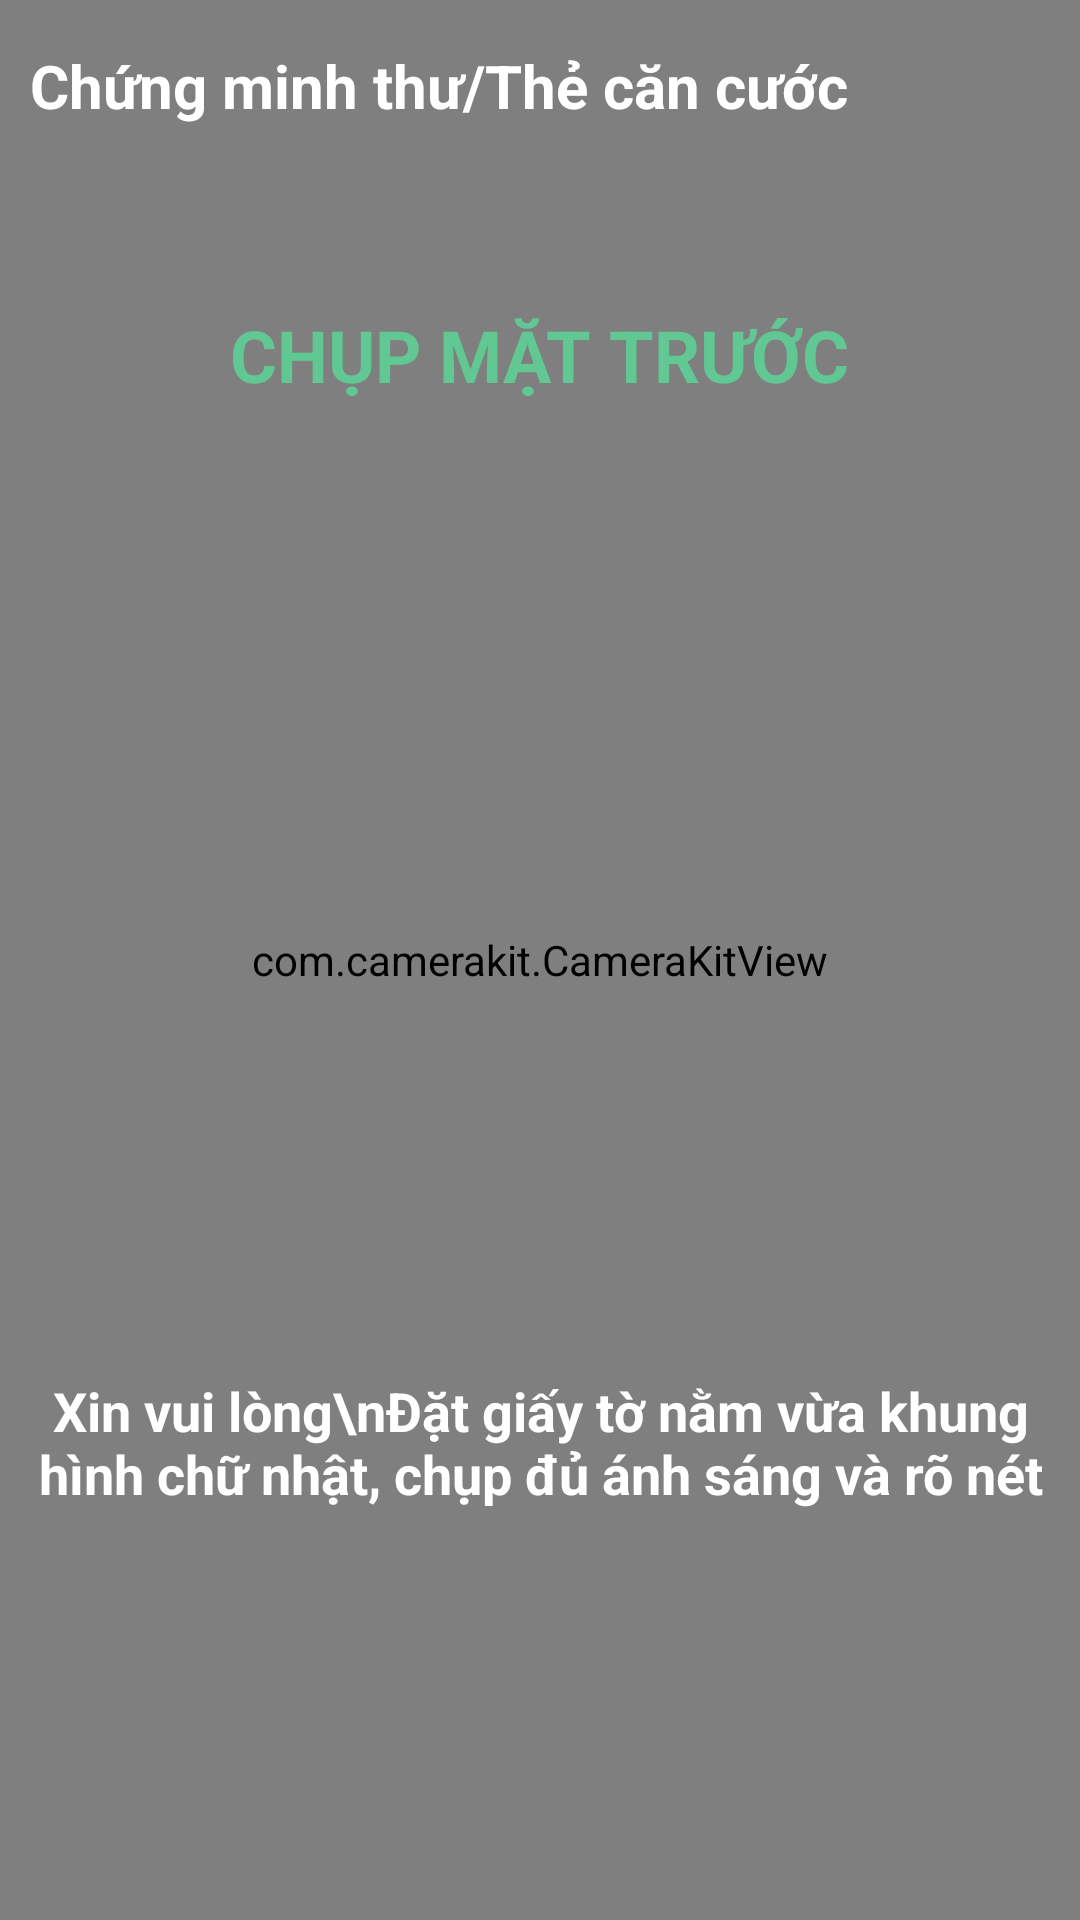

Android layout source for this screen:
<!-- AndroidManifest.xml: application theme Theme.FatboyOCR -->
<!-- res/layout/activity_camera.xml -->
<?xml version="1.0" encoding="utf-8"?>
<FrameLayout
    android:id="@+id/cameraLayout"
    xmlns:android="http://schemas.android.com/apk/res/android"
    xmlns:app="http://schemas.android.com/apk/res-auto"
    xmlns:tools="http://schemas.android.com/tools"
    android:layout_width="match_parent"
    android:layout_height="match_parent"
    android:background="@android:color/transparent"
    tools:context=".Camera">

    <com.camerakit.CameraKitView
        android:id="@+id/camera"
        android:layout_width="match_parent"
        android:layout_height="match_parent"
        android:keepScreenOn="true"
        app:camera_facing="back"
        app:camera_focus="continuous"
        app:camera_permissions="camera" />
    <RelativeLayout
        android:layout_width="match_parent"
        android:layout_height="match_parent">

        <TextView
            android:id="@+id/txtTitle"
            android:layout_width="wrap_content"
            android:layout_height="wrap_content"
            android:layout_marginLeft="10dp"
            android:layout_marginTop="15dp"
            android:text="Chứng minh thư/Thẻ căn cước"
            android:textColor="@color/white"
            android:textSize="20sp"
            android:textStyle="bold" />

        <TextView
            android:id="@+id/txtDir"
            android:layout_width="wrap_content"
            android:layout_height="wrap_content"
            android:layout_below="@id/txtTitle"
            android:layout_centerHorizontal="true"
            android:layout_marginLeft="10dp"
            android:layout_marginTop="60dp"
            android:text="CHỤP MẶT TRƯỚC"
            android:textColor="#61C793"
            android:textSize="24sp"
            android:textStyle="bold" />

        <TextView
            android:id="@+id/txtNote"
            android:layout_width="wrap_content"
            android:layout_height="wrap_content"
            android:layout_above="@id/photoButtonCap"
            android:layout_centerHorizontal="true"
            android:layout_marginBottom="20dp"
            android:text="Xin vui lòng\nĐặt giấy tờ nằm vừa khung hình chữ nhật, chụp đủ ánh sáng và rõ nét"
            android:textAlignment="center"
            android:textColor="#FFF"

            android:textSize="18sp"
            android:textStyle="bold" />

        <ImageView
            android:id="@+id/photoButtonClose"
            android:layout_width="150px"
            android:layout_height="150px"
            android:layout_alignParentRight="true"
            android:padding="5dp"
            android:src="@drawable/close_button" />
        <ImageView
            android:id="@+id/photoButtonCap"
            android:layout_width="200px"
            android:layout_height="200px"
            android:layout_alignParentBottom="true"
            android:layout_centerHorizontal="true"
            android:layout_gravity="center_horizontal|bottom"
            android:layout_marginBottom="50dp"
            android:backgroundTint="@color/purple_200"
            android:src="@drawable/nut_chup_hinh" />
    </RelativeLayout>




</FrameLayout>
<!-- resources referenced by this layout -->
<resources>
  <color name="purple_200">#FFBB86FC</color>
  <color name="white">#FFFFFFFF</color>
  <!-- drawable nut_chup_hinh (drawable-v24) -->
  <?xml version="1.0" encoding="utf-8"?>
  <selector xmlns:android="http://schemas.android.com/apk/res/android">
      <item android:state_pressed="false" android:drawable="@drawable/camera_button" />
      <item android:state_hovered="true" android:drawable="@drawable/camera_button_pressed" />
      <item android:state_pressed="true" android:drawable="@drawable/camera_button_pressed" />
  </selector>
  <style name="Theme.FatboyOCR" parent="Theme.MaterialComponents.DayNight.NoActionBar.Bridge">
          
          <item name="colorPrimary">@color/purple_500</item>
          <item name="colorPrimaryVariant">@color/purple_700</item>
          <item name="colorOnPrimary">@color/white</item>
          
          <item name="colorSecondary">@color/teal_200</item>
          <item name="colorSecondaryVariant">@color/teal_700</item>
          <item name="colorOnSecondary">@color/black</item>
          
          <item name="android:statusBarColor" tools:targetApi="l">?attr/colorPrimaryVariant</item>
          
      </style>
  <color name="purple_500">#FF6200EE</color>
  <color name="purple_700">#FF3700B3</color>
  <color name="teal_200">#FF03DAC5</color>
  <color name="teal_700">#FF018786</color>
  <color name="black">#FF000000</color>
</resources>
